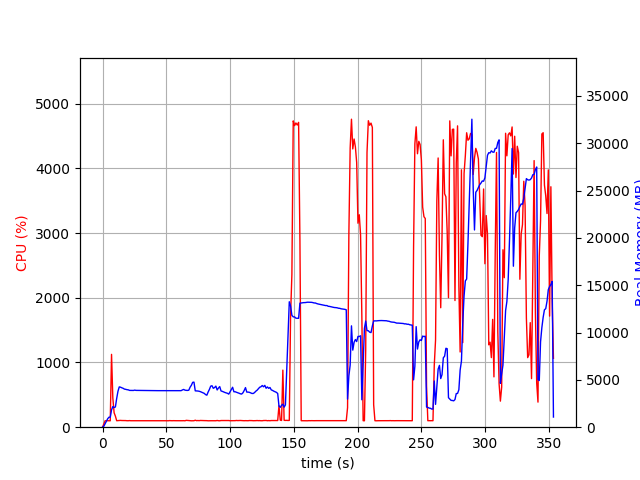

Values plotted in this chart, from the file beside it:
elapsed_time, nproc, cpu, mem_real, mem_virtual
3.910064697265625e-05, 1, 0.0, 6.238, 3183
1.007, 1, 47.6, 101.3, 770.1
2.015, 1, 99.2, 361.3, 1894
3.022, 1, 100.2, 621.3, 3174
4.03, 1, 100.2, 893.3, 3174
5.038, 1, 100.2, 1056, 2662
6.046, 1, 99.2, 1056, 2662
7.054, 1, 1125, 1826, 7295
8.063, 1, 451.1, 2179, 7643
9.072, 1, 223.0, 2079, 7739
10.08, 1, 170.5, 2138, 7791
11.09, 1, 100.1, 3038, 8617
12.1, 1, 102.2, 3793, 9203
13.11, 1, 105.2, 4258, 10035
14.11, 1, 105.1, 4226, 10035
15.12, 1, 103.1, 4161, 10035
16.13, 1, 103.2, 4111, 10035
17.14, 1, 102.1, 4025, 10035
18.15, 1, 102.2, 4002, 10035
19.16, 1, 100.1, 3964, 10035
20.17, 1, 99.9, 3947, 10035
21.18, 1, 102.0, 3888, 10035
22.19, 1, 100.0, 3886, 10035
23.2, 1, 99.9, 3883, 10035
24.21, 1, 100.0, 3882, 10035
25.22, 1, 100.0, 3916, 10035
26.23, 1, 99.9, 3890, 10035
27.24, 1, 100.0, 3887, 10035
28.25, 1, 100.0, 3889, 10035
29.26, 1, 100.0, 3880, 10035
30.27, 1, 99.2, 3880, 10035
31.28, 1, 100.0, 3867, 10035
32.29, 1, 100.0, 3864, 10035
33.3, 1, 100.0, 3864, 10035
34.31, 1, 100.1, 3864, 10035
35.32, 1, 99.9, 3864, 10035
36.33, 1, 99.0, 3864, 10035
37.34, 1, 100.0, 3864, 10035
38.35, 1, 100.0, 3864, 10035
39.36, 1, 100.0, 3864, 10035
40.37, 1, 99.9, 3864, 10035
41.38, 1, 100.0, 3864, 10035
42.39, 1, 99.1, 3861, 10035
43.4, 1, 99.9, 3861, 10035
44.41, 1, 100.0, 3861, 10035
45.42, 1, 99.9, 3861, 10035
46.43, 1, 99.9, 3861, 10035
47.44, 1, 100.0, 3863, 10035
48.45, 1, 99.9, 3865, 10035
49.46, 1, 99.9, 3867, 10035
50.48, 1, 99.9, 3867, 10035
51.49, 1, 99.0, 3867, 10035
52.5, 1, 101.9, 3863, 10035
53.51, 1, 100.1, 3860, 10035
54.52, 1, 99.9, 3859, 10035
55.53, 1, 101.0, 3853, 10035
56.54, 1, 100.0, 3856, 10035
57.54, 1, 100.2, 3855, 10035
58.55, 1, 99.9, 3858, 10035
59.56, 1, 100.0, 3853, 10035
... 290 more rows
